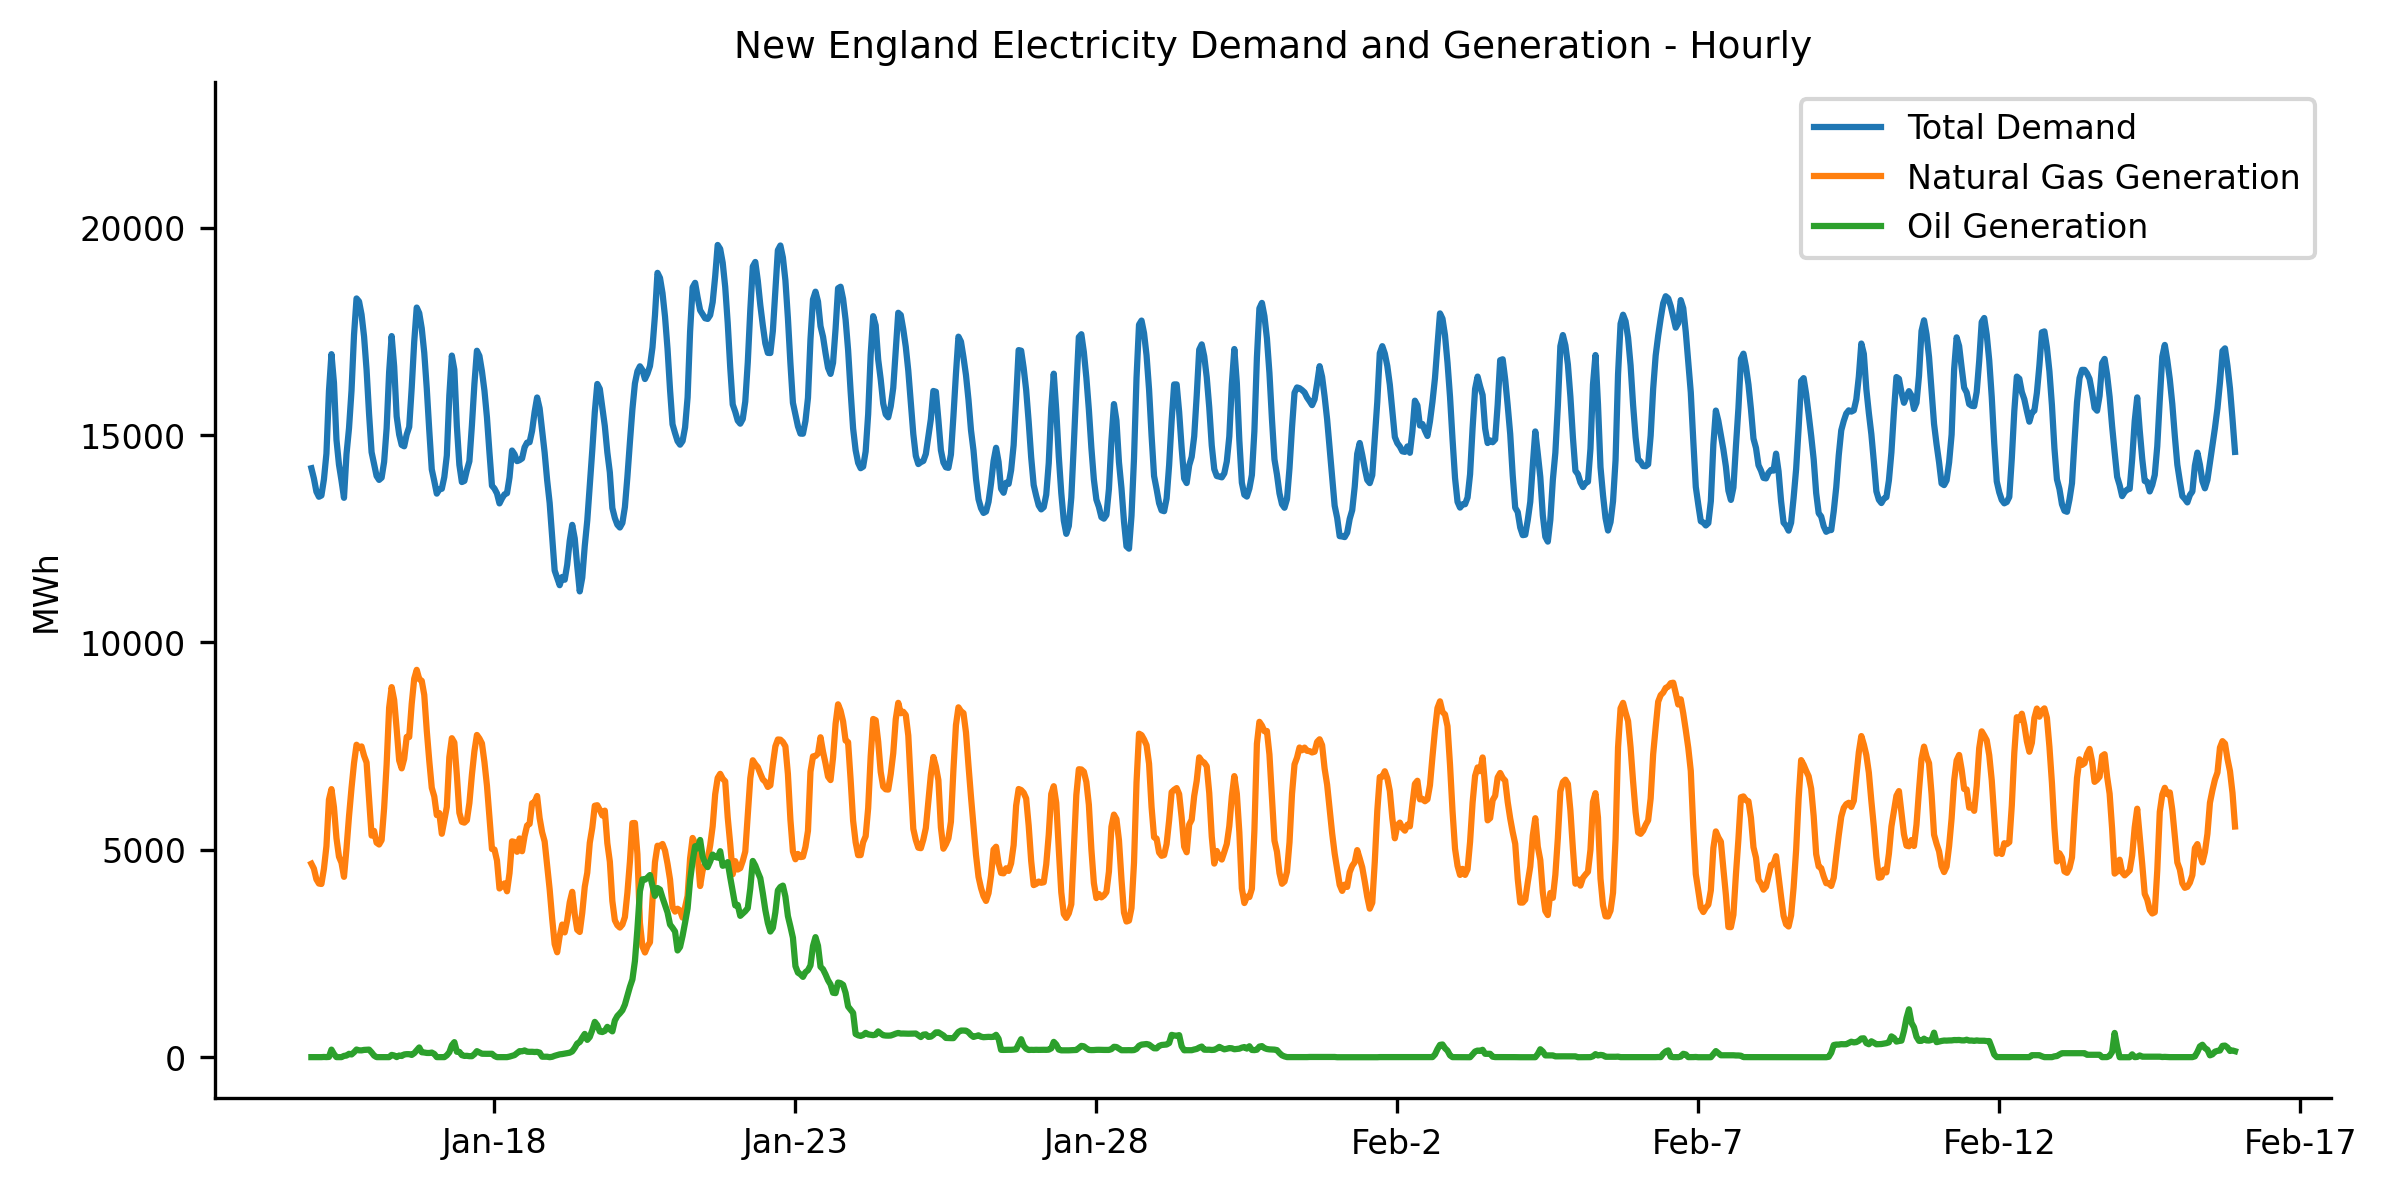

Source data for this figure (header and first rows):
Demand, datetime, Natural Gas Generation, Oil Generation
14199, 2025-01-14 23:00:00, 4665, 2
13953, 2025-01-15 00:00:00, 4546, 2
13634, 2025-01-15 01:00:00, 4289, 2
13511, 2025-01-15 02:00:00, 4187, 2
13542, 2025-01-15 03:00:00, 4176, 2
13930, 2025-01-15 04:00:00, 4543, 6
14554, 2025-01-15 05:00:00, 5087, 3
16058, 2025-01-15 06:00:00, 6209, 7
16949, 2025-01-15 07:00:00, 6464, 183
16258, 2025-01-15 08:00:00, 6027, 76
14886, 2025-01-15 09:00:00, 5281, 2
14285, 2025-01-15 10:00:00, 4834, 2
13905, 2025-01-15 11:00:00, 4689, 2
13486, 2025-01-15 12:00:00, 4349, 32
14541, 2025-01-15 13:00:00, 5034, 40
15163, 2025-01-15 14:00:00, 5808, 82
16070, 2025-01-15 15:00:00, 6489, 66
17414, 2025-01-15 16:00:00, 7091, 119
18292, 2025-01-15 17:00:00, 7533, 185
18220, 2025-01-15 18:00:00, 7460, 166
17905, 2025-01-15 19:00:00, 7492, 165
17376, 2025-01-15 20:00:00, 7269, 176
16574, 2025-01-15 21:00:00, 7105, 179
15507, 2025-01-15 22:00:00, 6239, 183
14587, 2025-01-15 23:00:00, 5344, 117
14305, 2025-01-16 00:00:00, 5456, 39
14011, 2025-01-16 01:00:00, 5172, 2
13918, 2025-01-16 02:00:00, 5128, 2
13971, 2025-01-16 03:00:00, 5233, 2
14352, 2025-01-16 04:00:00, 6003, 2
15163, 2025-01-16 05:00:00, 7059, 3
16518, 2025-01-16 06:00:00, 8424, 2
17385, 2025-01-16 07:00:00, 8922, 56
16658, 2025-01-16 08:00:00, 8614, 42
15449, 2025-01-16 09:00:00, 7911, 3
15011, 2025-01-16 10:00:00, 7155, 41
14761, 2025-01-16 11:00:00, 6963, 30
14728, 2025-01-16 12:00:00, 7195, 67
15013, 2025-01-16 13:00:00, 7723, 74
15194, 2025-01-16 14:00:00, 7719, 74
16139, 2025-01-16 15:00:00, 8519, 55
17250, 2025-01-16 16:00:00, 9126, 97
18073, 2025-01-16 17:00:00, 9339, 168
17939, 2025-01-16 18:00:00, 9116, 235
17572, 2025-01-16 19:00:00, 9074, 120
16982, 2025-01-16 20:00:00, 8735, 114
16125, 2025-01-16 21:00:00, 7875, 103
15113, 2025-01-16 22:00:00, 7146, 102
14172, 2025-01-16 23:00:00, 6495, 112
13889, 2025-01-17 00:00:00, 6286, 79
13587, 2025-01-17 01:00:00, 5836, 2
13689, 2025-01-17 02:00:00, 5886, 2
13704, 2025-01-17 03:00:00, 5387, 3
13987, 2025-01-17 04:00:00, 5705, 2
14506, 2025-01-17 05:00:00, 6035, 46
15955, 2025-01-17 06:00:00, 7232, 119
16915, 2025-01-17 07:00:00, 7691, 287
16575, 2025-01-17 08:00:00, 7586, 364
15214, 2025-01-17 09:00:00, 6801, 131
14283, 2025-01-17 10:00:00, 5893, 129
... 708 more rows
